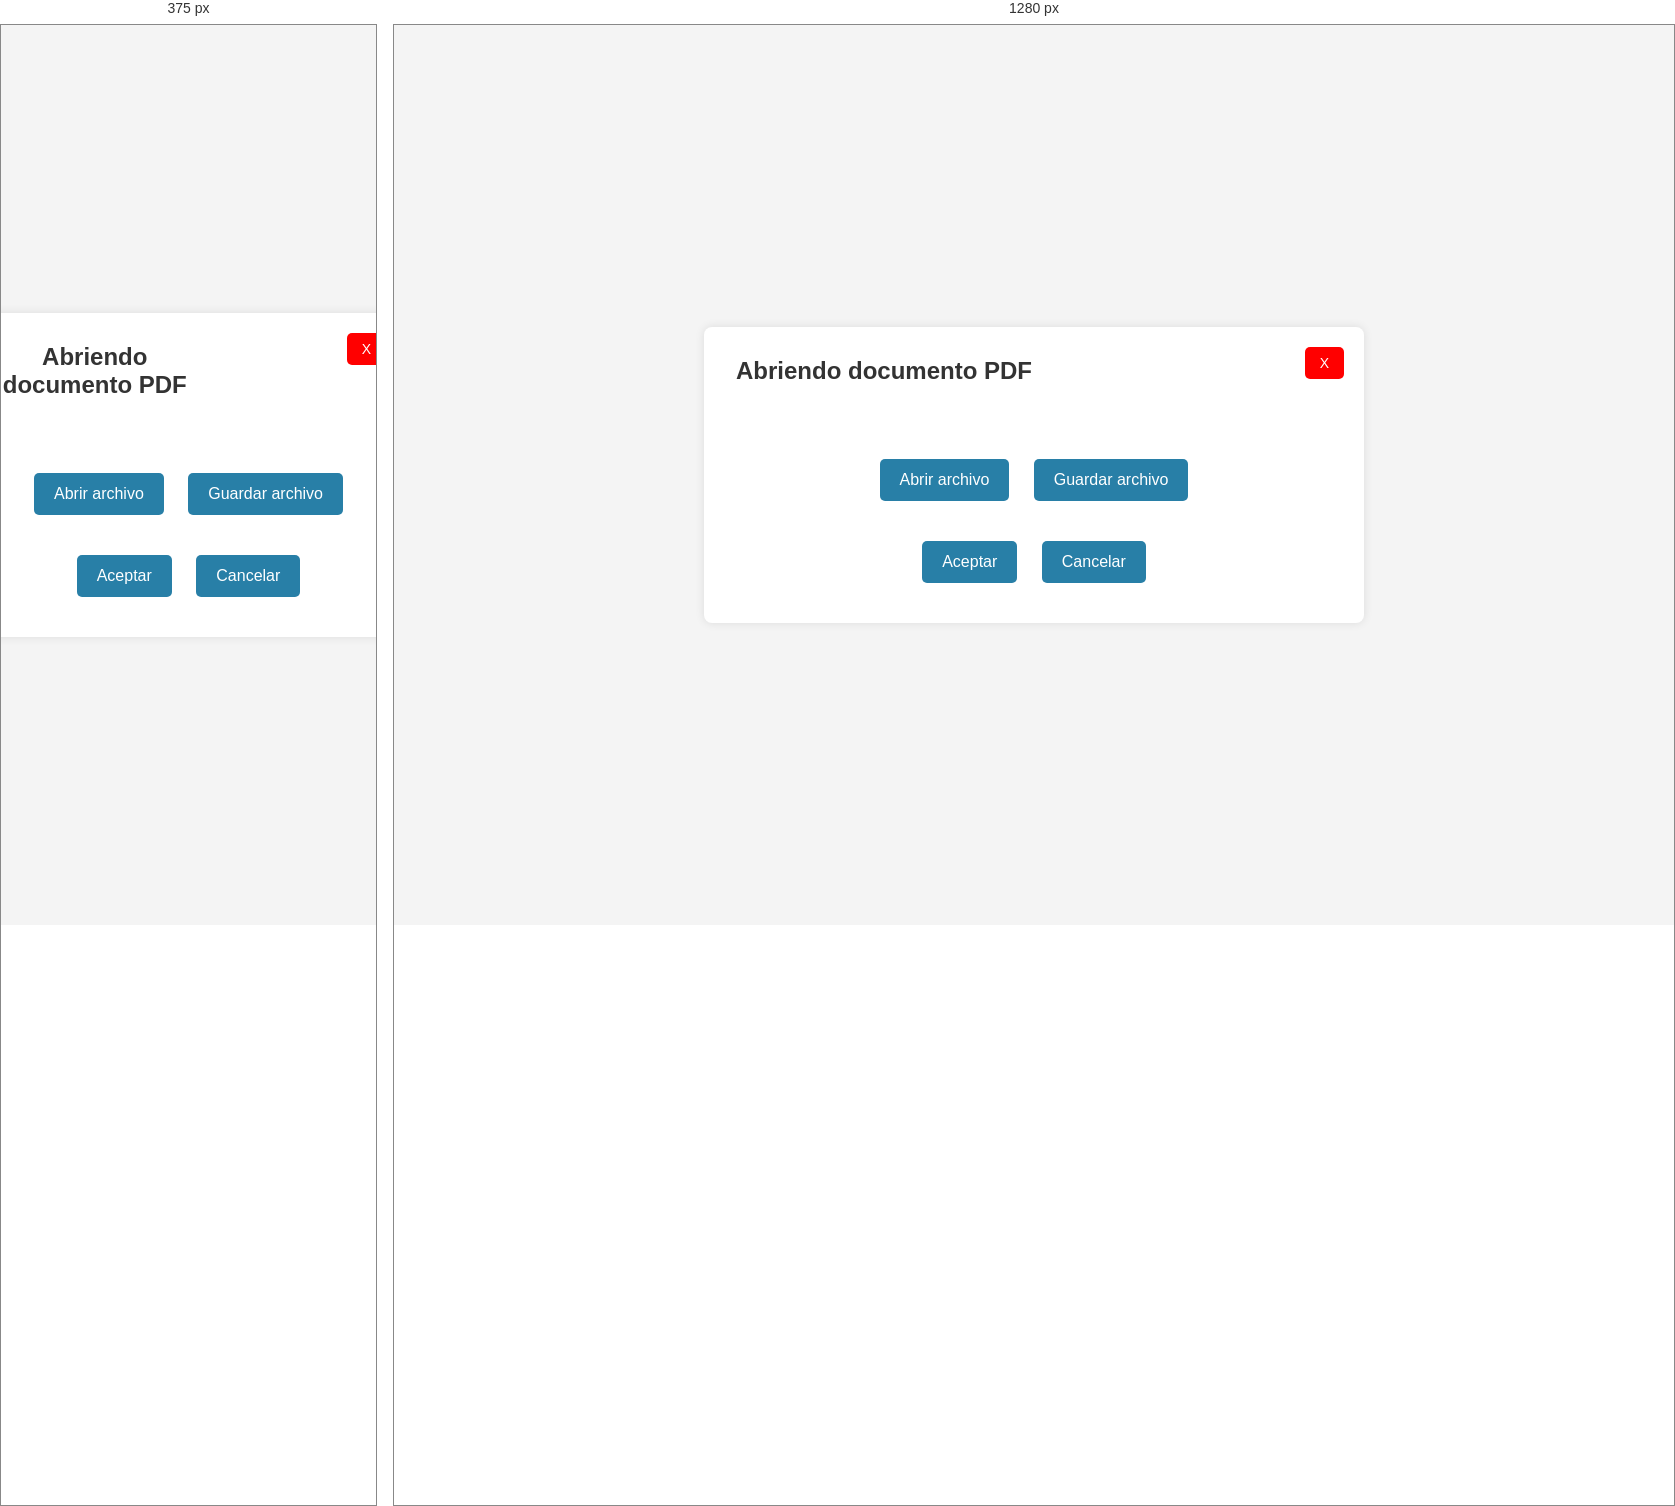
Rendered at 375 px and 1280 px, left to right.

<!-- file: documentopdf.html -->
<!DOCTYPE html>
<html lang="es">
<head>
    <meta charset="UTF-8">
    <meta name="viewport" content="width=device-width, initial-scale=1.0">
    <title>Visualización de Contrato</title>
    <link rel="stylesheet" href="mystyle.css">
    <style>
        body {
            font-family: Arial, sans-serif;
            background-color: #f4f4f4;
            display: flex;
            flex-direction: column;
            align-items: center;
            justify-content: center;
            height: 100vh;
            margin: 0;
        }

        .popup {
            background: white;
            padding: 30px;
            border-radius: 8px;
            box-shadow: 0 0 10px rgba(0, 0, 0, 0.1);
            text-align: center;
            width: 100%;
            max-width: 600px;
            position: relative;
        }

        .header {
            font-weight: bold;
            font-size: 24px;
            margin-bottom: 20px;
            color: #333;
        }

        .button-container {
            margin-top: 20px;
        }

        button {
            padding: 12px 20px;
            font-size: 16px;
            background-color: #287fa7;
            color: white;
            border: none;
            border-radius: 5px;
            cursor: pointer;
            margin: 10px;
            transition: background 0.3s ease;
        }

        button:hover {
            background-color: #218838;
        }

        .close-btn {
            position: absolute;
            top: 10px;
            right: 10px;
            background-color: red;
            color: white;
            border: none;
            padding: 8px 15px;
            font-size: 14px;
            cursor: pointer;
        }

        .close-btn:hover {
            background-color: darkred;
        }

    </style>
</head>
<body>
    <!-- Ventana emergente -->
    <div class="popup">
        <button class="close-btn">X</button>
        <div class="header">Abriendo documento PDF</div>
        <p>¿Qué deseas hacer con el archivo generado?</p>

        <!-- Botones de acción -->
        <div class="button-container">
            <button>Abrir archivo</button>
            <button>Guardar archivo</button>
        </div>

        <!-- Botones de aceptación -->
        <div class="button-container">
            <button>Aceptar</button>
            <button>Cancelar</button>
        </div>
    </div>
</body>
</html>


/* @media block from mystyle.css */
@media(max-width:768px){
    body{
        background-color: red;
    }
    a{
        display:none;
    }
}